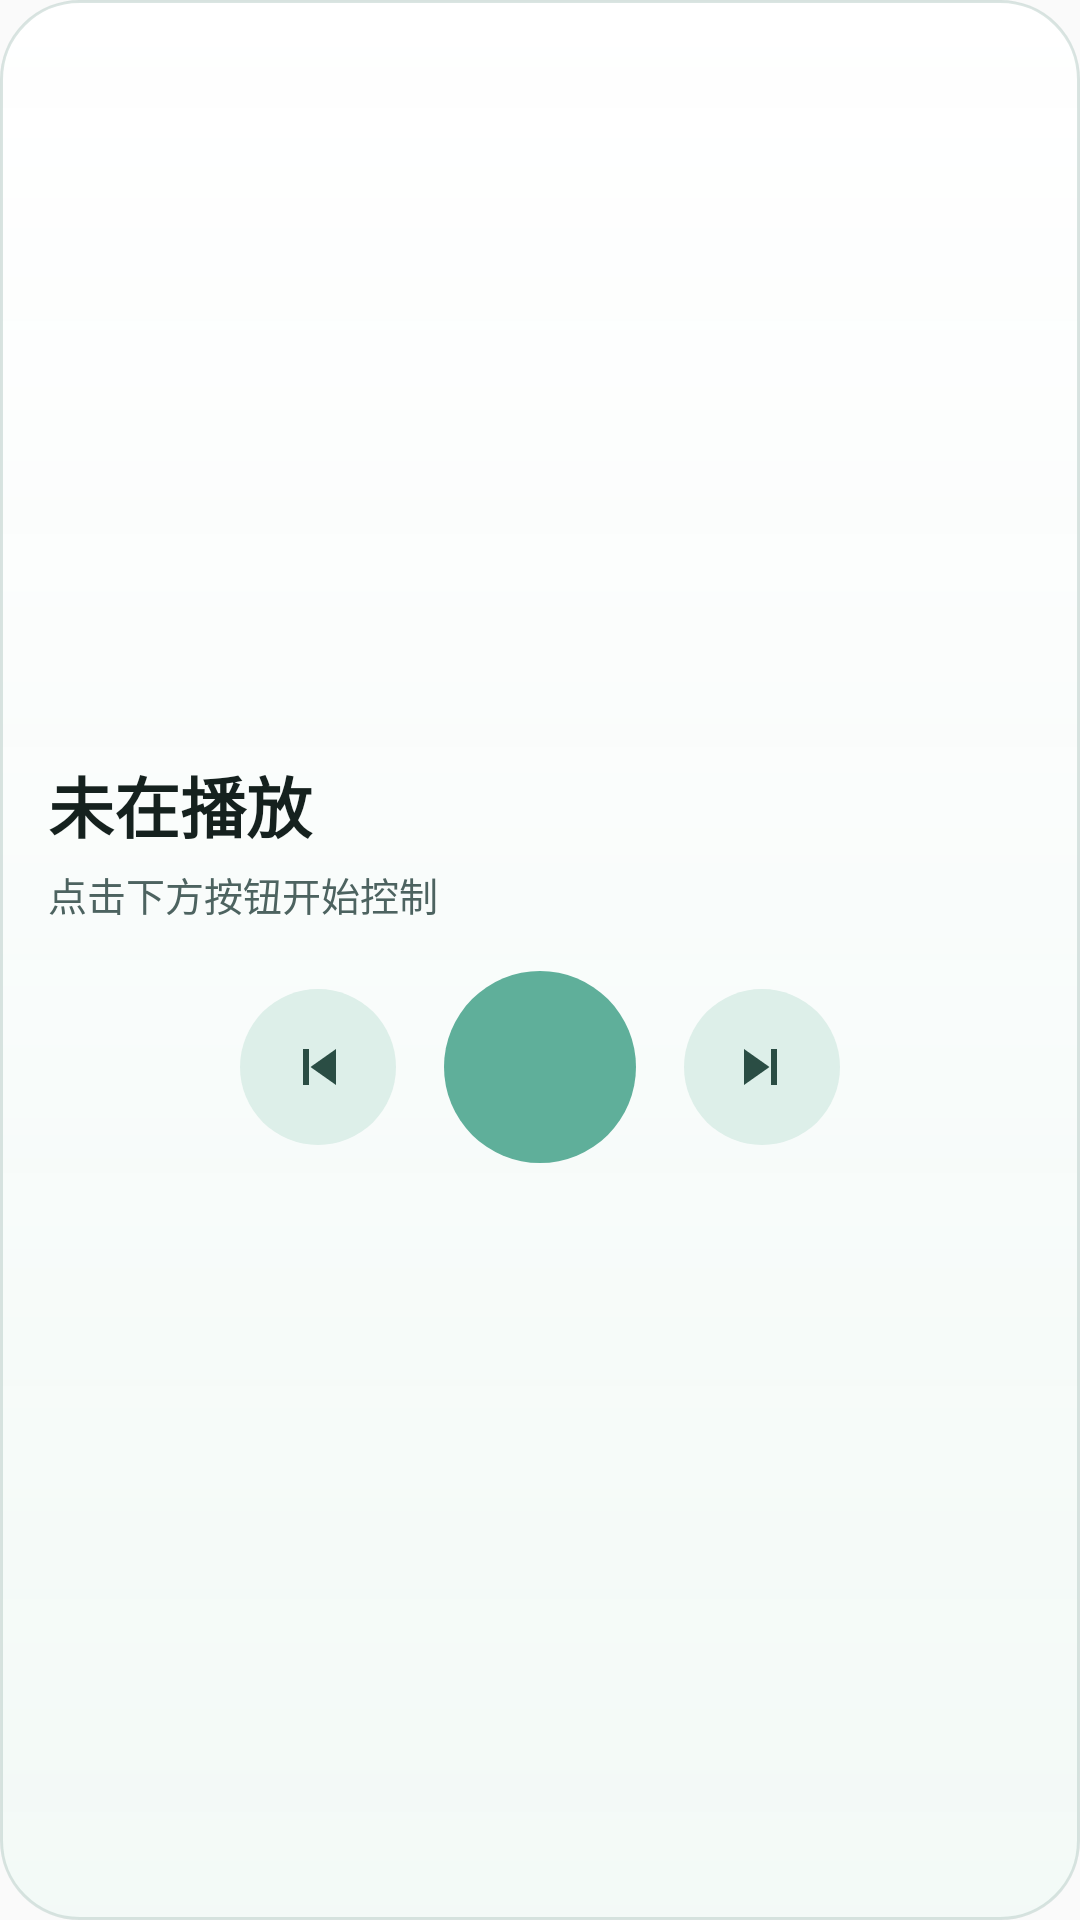

Produce the Android XML layout that renders to this screen, including the resource entries it uses.
<!-- AndroidManifest.xml: application theme Theme.BabySongs -->
<!-- res/layout/widget_baby_songs_medium.xml -->
<?xml version="1.0" encoding="utf-8"?>
<LinearLayout xmlns:android="http://schemas.android.com/apk/res/android"
    android:id="@+id/widget_root"
    android:layout_width="match_parent"
    android:layout_height="wrap_content"
    android:background="@drawable/widget_bg"
    android:gravity="center_vertical"
    android:orientation="vertical"
    android:padding="16dp">

    <TextView
        android:id="@+id/widget_song_title"
        android:layout_width="match_parent"
        android:layout_height="wrap_content"
        android:ellipsize="end"
        android:maxLines="1"
        android:text="@string/widget_idle_title"
        android:textColor="#FF15211E"
        android:textSize="22sp"
        android:fontFamily="sans-serif-medium"
        android:textStyle="bold" />

    <TextView
        android:id="@+id/widget_album_title"
        android:layout_width="match_parent"
        android:layout_height="wrap_content"
        android:ellipsize="end"
        android:maxLines="1"
        android:layout_marginTop="4dp"
        android:text="@string/widget_idle_subtitle"
        android:textColor="#FF4D6360"
        android:textSize="13sp"
        android:fontFamily="sans-serif" />

    <LinearLayout
        android:layout_width="match_parent"
        android:layout_height="wrap_content"
        android:layout_marginTop="16dp"
        android:gravity="center"
        android:orientation="horizontal">

        <ImageButton
            android:id="@+id/widget_btn_prev"
            android:layout_width="52dp"
            android:layout_height="52dp"
            android:layout_marginEnd="16dp"
            android:background="@drawable/widget_side_btn_bg"
            android:contentDescription="@string/cd_skip_previous"
            android:padding="12dp"
            android:src="@drawable/ic_widget_prev" />

        <ImageButton
            android:id="@+id/widget_btn_play_pause"
            android:layout_width="64dp"
            android:layout_height="64dp"
            android:layout_marginEnd="16dp"
            android:background="@drawable/widget_play_bg"
            android:contentDescription="@string/cd_play_pause"
            android:padding="14dp"
            android:src="@drawable/ic_widget_play" />

        <ImageButton
            android:id="@+id/widget_btn_next"
            android:layout_width="52dp"
            android:layout_height="52dp"
            android:background="@drawable/widget_side_btn_bg"
            android:contentDescription="@string/cd_skip_next"
            android:padding="12dp"
            android:src="@drawable/ic_widget_next" />
    </LinearLayout>

</LinearLayout>
<!-- resources referenced by this layout -->
<resources>
  <!-- drawable ic_widget_next (drawable) -->
  <?xml version="1.0" encoding="utf-8"?>
  <vector xmlns:android="http://schemas.android.com/apk/res/android"
      android:width="24dp"
      android:height="24dp"
      android:viewportWidth="24"
      android:viewportHeight="24">
      <path
          android:fillColor="#FF2A4D44"
          android:pathData="M6,18l8.5,-6L6,6zM15,6v12h2V6z" />
  </vector>
  <!-- drawable ic_widget_prev (drawable) -->
  <?xml version="1.0" encoding="utf-8"?>
  <vector xmlns:android="http://schemas.android.com/apk/res/android"
      android:width="24dp"
      android:height="24dp"
      android:viewportWidth="24"
      android:viewportHeight="24">
      <path
          android:fillColor="#FF2A4D44"
          android:pathData="M18,6L9.5,12 18,18zM7,6v12h2V6z" />
  </vector>
  <!-- drawable widget_bg (drawable) -->
  <?xml version="1.0" encoding="utf-8"?>
  <shape xmlns:android="http://schemas.android.com/apk/res/android"
      android:shape="rectangle">
      <gradient
          android:angle="270"
          android:endColor="#EEF2F9F6"
          android:startColor="#F7FFFFFF" />
      <corners android:radius="26dp" />
      <stroke
          android:width="1dp"
          android:color="#80B6CCC6" />
      <padding
          android:left="2dp"
          android:top="2dp"
          android:right="2dp"
          android:bottom="2dp" />
  </shape>
  <!-- drawable widget_play_bg (drawable) -->
  <?xml version="1.0" encoding="utf-8"?>
  <shape xmlns:android="http://schemas.android.com/apk/res/android"
      android:shape="oval">
      <solid android:color="#FF5FAF9A" />
  </shape>
  <!-- drawable widget_side_btn_bg (drawable) -->
  <?xml version="1.0" encoding="utf-8"?>
  <shape xmlns:android="http://schemas.android.com/apk/res/android"
      android:shape="oval">
      <solid android:color="#FFDDEFE9" />
  </shape>
  <string name="cd_play_pause">播放或暂停</string>
  <string name="cd_skip_next">下一首</string>
  <string name="cd_skip_previous">上一首</string>
  <string name="widget_idle_subtitle">点击下方按钮开始控制</string>
  <string name="widget_idle_title">未在播放</string>
  <style name="Theme.BabySongs" parent="android:Theme.Material.Light.NoActionBar">
          <item name="android:statusBarColor">@android:color/transparent</item>
          <item name="android:navigationBarColor">#FFE6E9E8</item>
          <item name="android:windowLightStatusBar">true</item>
          <item name="android:windowLightNavigationBar">true</item>
      </style>
</resources>
